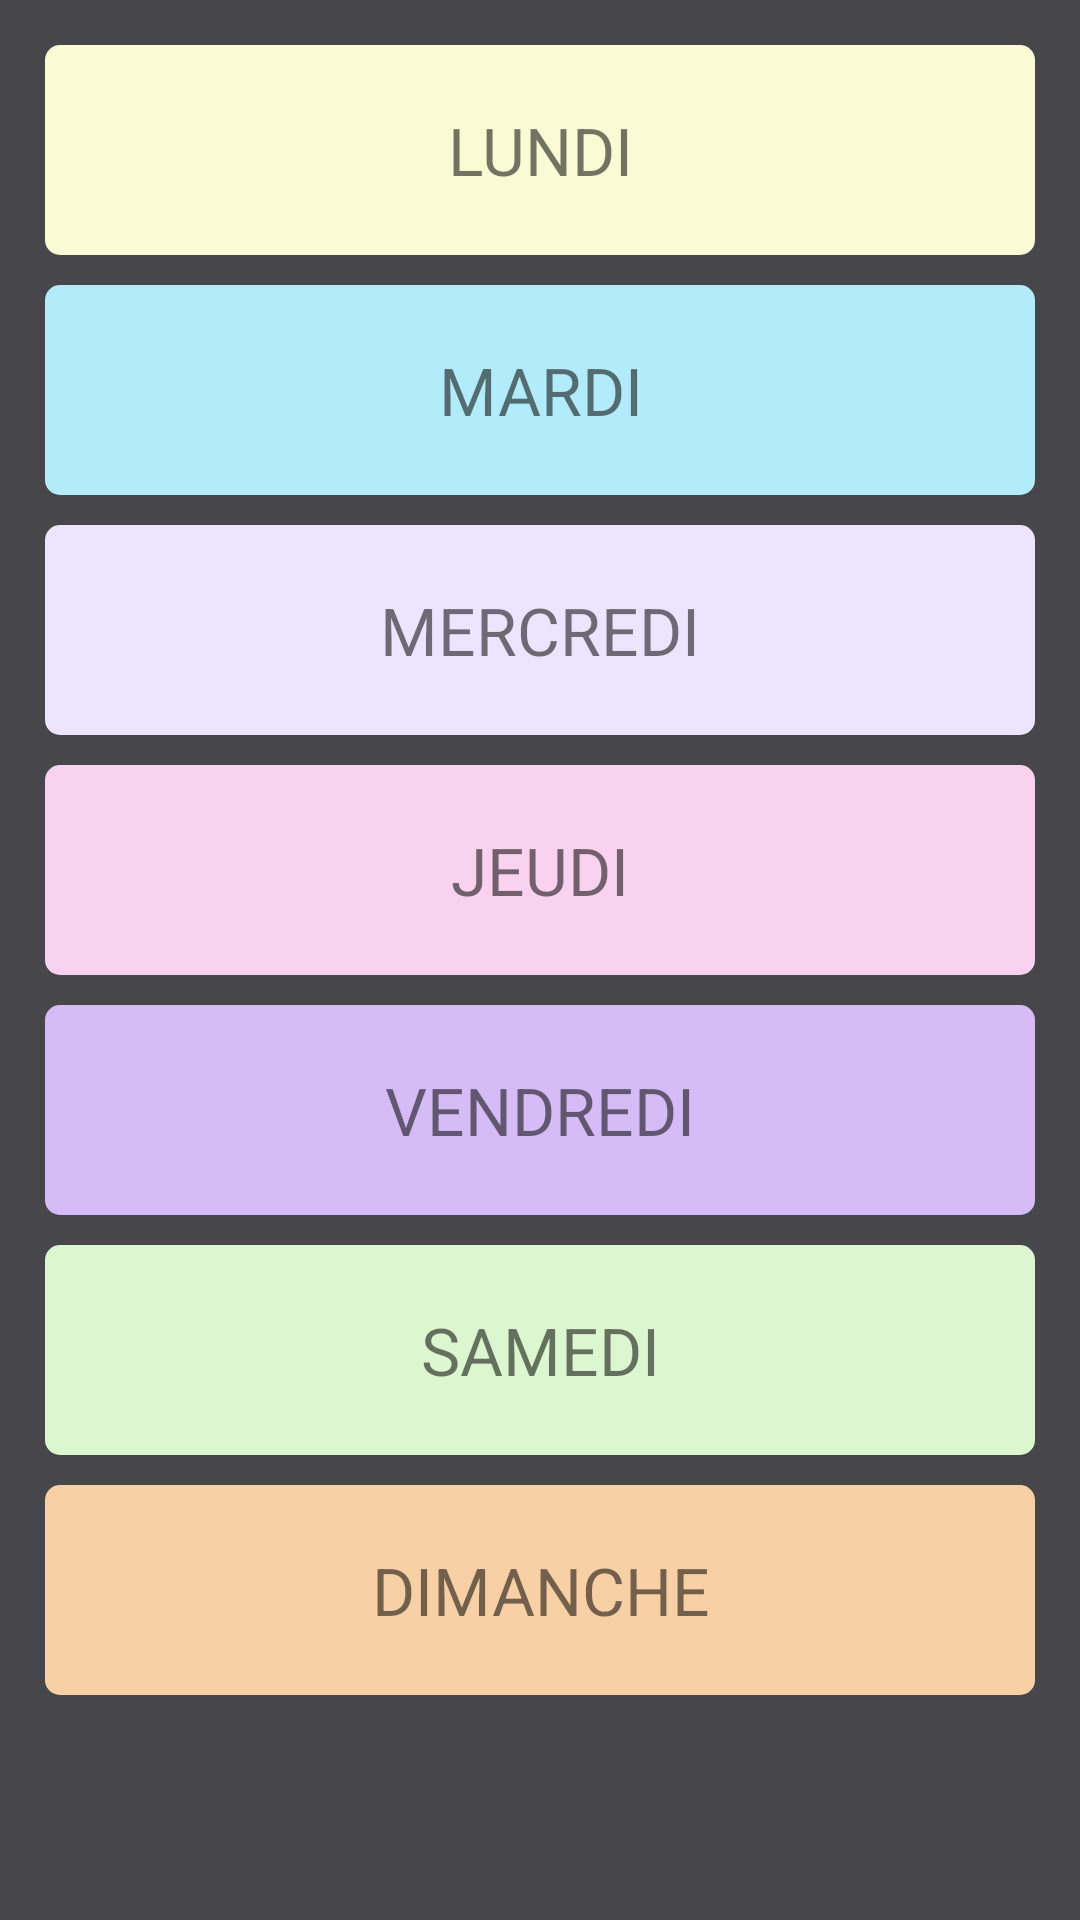

Android layout source for this screen:
<!-- AndroidManifest.xml: activity theme Theme.AppCompat.DayNight.DarkActionBar -->
<!-- res/layout/activity_planning_category.xml -->
<?xml version="1.0" encoding="utf-8"?>
<LinearLayout xmlns:android="http://schemas.android.com/apk/res/android"
    xmlns:tools="http://schemas.android.com/tools"
    android:layout_width="match_parent"
    android:layout_height="match_parent"
    android:orientation="vertical"
    android:padding="15dp"
    android:background="#46464B"
    tools:context=".PlanningCategoryActivity">

    <LinearLayout
        android:id="@+id/monday"
        android:layout_width="match_parent"
        android:layout_height="70dp"
        android:background="@drawable/btn_bg_2"
        android:orientation="vertical"
        android:padding="10dp"
        tools:ignore="MissingClass">

        <TextView
            android:layout_width="match_parent"
            android:layout_height="match_parent"
            android:layout_gravity="center"
            android:gravity="center"
            android:text="Lundi"
            android:textAllCaps="true"
            android:textSize="22dp" />

    </LinearLayout>

    <LinearLayout
        android:id="@+id/tuesday"
        android:layout_marginTop="10dp"
        android:layout_width="match_parent"
        android:layout_height="70dp"
        android:background="@drawable/btn_bg_3"
        android:orientation="vertical"
        android:padding="10dp"
        tools:ignore="MissingClass">

        <TextView
            android:layout_width="match_parent"
            android:layout_height="match_parent"
            android:layout_gravity="center"
            android:gravity="center"
            android:text="Mardi"
            android:textAllCaps="true"
            android:textSize="22dp" />

    </LinearLayout>


    <LinearLayout
        android:id="@+id/wednesday"
        android:layout_marginTop="10dp"
        android:layout_width="match_parent"
        android:layout_height="70dp"
        android:background="@drawable/btn_bg_4"
        android:orientation="vertical"
        android:padding="10dp"
        tools:ignore="MissingClass">

        <TextView
            android:layout_width="match_parent"
            android:layout_height="match_parent"
            android:layout_gravity="center"
            android:gravity="center"
            android:text="Mercredi"
            android:textAllCaps="true"
            android:textSize="22dp" />

    </LinearLayout>


    <LinearLayout
        android:id="@+id/thursday"
        android:layout_marginTop="10dp"
        android:layout_width="match_parent"
        android:layout_height="70dp"
        android:background="@drawable/btn_bg_5"
        android:orientation="vertical"
        android:padding="10dp"
        tools:ignore="MissingClass">

        <TextView
            android:layout_width="match_parent"
            android:layout_height="match_parent"
            android:layout_gravity="center"
            android:gravity="center"
            android:text="Jeudi"
            android:textAllCaps="true"
            android:textSize="22dp" />

    </LinearLayout>

    <LinearLayout
        android:id="@+id/friday"
        android:layout_marginTop="10dp"
        android:layout_width="match_parent"
        android:layout_height="70dp"
        android:background="@drawable/btn_bg_6"
        android:orientation="vertical"
        android:padding="10dp"
        tools:ignore="MissingClass">

        <TextView
            android:layout_width="match_parent"
            android:layout_height="match_parent"
            android:layout_gravity="center"
            android:gravity="center"
            android:text="Vendredi"
            android:textAllCaps="true"
            android:textSize="22dp" />

    </LinearLayout>


    <LinearLayout
        android:id="@+id/saturday"
        android:layout_marginTop="10dp"
        android:layout_width="match_parent"
        android:layout_height="70dp"
        android:background="@drawable/btn_bg_7"
        android:orientation="vertical"
        android:padding="10dp"
        tools:ignore="MissingClass">

        <TextView
            android:layout_width="match_parent"
            android:layout_height="match_parent"
            android:layout_gravity="center"
            android:gravity="center"
            android:text="Samedi"
            android:textAllCaps="true"
            android:textSize="22dp" />

    </LinearLayout>

    <LinearLayout
        android:id="@+id/sunday"
        android:layout_width="match_parent"
        android:layout_height="70dp"
        android:layout_marginTop="10dp"
        android:background="@drawable/btn_bg_1"
        android:orientation="vertical"
        android:padding="10dp"
        tools:ignore="MissingClass">

        <TextView
            android:layout_width="match_parent"
            android:layout_height="match_parent"
            android:layout_gravity="center"
            android:gravity="center"
            android:text="Dimanche"
            android:textAllCaps="true"
            android:textSize="22dp" />

    </LinearLayout>


</LinearLayout>
<!-- resources referenced by this layout -->
<resources>
  <!-- drawable btn_bg_1 (drawable-v24) -->
  <?xml version="1.0" encoding="utf-8"?>
  <shape xmlns:android="http://schemas.android.com/apk/res/android"
      android:shape="rectangle">
  
      <gradient
          android:angle="90"
          android:endColor="@color/btnbg1"
          android:startColor="@color/btnbg1"
          android:type="linear" />
  
      <corners android:radius="5dp" />
  
  </shape>
  <!-- drawable btn_bg_2 (drawable-v24) -->
  <?xml version="1.0" encoding="utf-8"?>
  <shape xmlns:android="http://schemas.android.com/apk/res/android"
      android:shape="rectangle">
  
      <gradient
          android:angle="90"
          android:endColor="@color/btnbg2"
          android:startColor="@color/btnbg2"
          android:type="linear" />
  
      <corners android:radius="5dp" />
  
  </shape>
  <!-- drawable btn_bg_3 (drawable-v24) -->
  <?xml version="1.0" encoding="utf-8"?>
  <shape xmlns:android="http://schemas.android.com/apk/res/android"
      android:shape="rectangle">
  
      <gradient
          android:angle="90"
          android:endColor="@color/btnbg3"
          android:startColor="@color/btnbg3"
          android:type="linear" />
  
      <corners android:radius="5dp" />
  
  </shape>
  <!-- drawable btn_bg_4 (drawable-v24) -->
  <?xml version="1.0" encoding="utf-8"?>
  <shape xmlns:android="http://schemas.android.com/apk/res/android"
      android:shape="rectangle">
  
      <gradient
          android:angle="90"
          android:endColor="@color/btnbg4"
          android:startColor="@color/btnbg4"
          android:type="linear" />
  
      <corners android:radius="5dp" />
  
  </shape>
  <!-- drawable btn_bg_5 (drawable-v24) -->
  <?xml version="1.0" encoding="utf-8"?>
  <shape xmlns:android="http://schemas.android.com/apk/res/android"
      android:shape="rectangle">
  
      <gradient
          android:angle="90"
          android:endColor="@color/btnbg5"
          android:startColor="@color/btnbg5"
          android:type="linear" />
  
      <corners android:radius="5dp" />
  
  </shape>
  <!-- drawable btn_bg_6 (drawable-v24) -->
  <?xml version="1.0" encoding="utf-8"?>
  <shape xmlns:android="http://schemas.android.com/apk/res/android"
      android:shape="rectangle">
  
      <gradient
          android:angle="90"
          android:endColor="@color/btnbg6"
          android:startColor="@color/btnbg6"
          android:type="linear" />
  
      <corners android:radius="5dp" />
  
  </shape>
  <!-- drawable btn_bg_7 (drawable-v24) -->
  <?xml version="1.0" encoding="utf-8"?>
  <shape xmlns:android="http://schemas.android.com/apk/res/android"
      android:shape="rectangle">
  
      <gradient
          android:angle="90"
          android:endColor="@color/btnbg7"
          android:startColor="@color/btnbg7"
          android:type="linear" />
  
      <corners android:radius="5dp" />
  
  </shape>
  <color name="btnbg1">#F8D0A6</color>
  <color name="btnbg2">#FAFBD4</color>
  <color name="btnbg3">#B2EBF9</color>
  <color name="btnbg4">#EDE5FF</color>
  <color name="btnbg5">#F9D2EF</color>
  <color name="btnbg6">#D6BCF7</color>
  <color name="btnbg7">#DCF7D0</color>
</resources>
